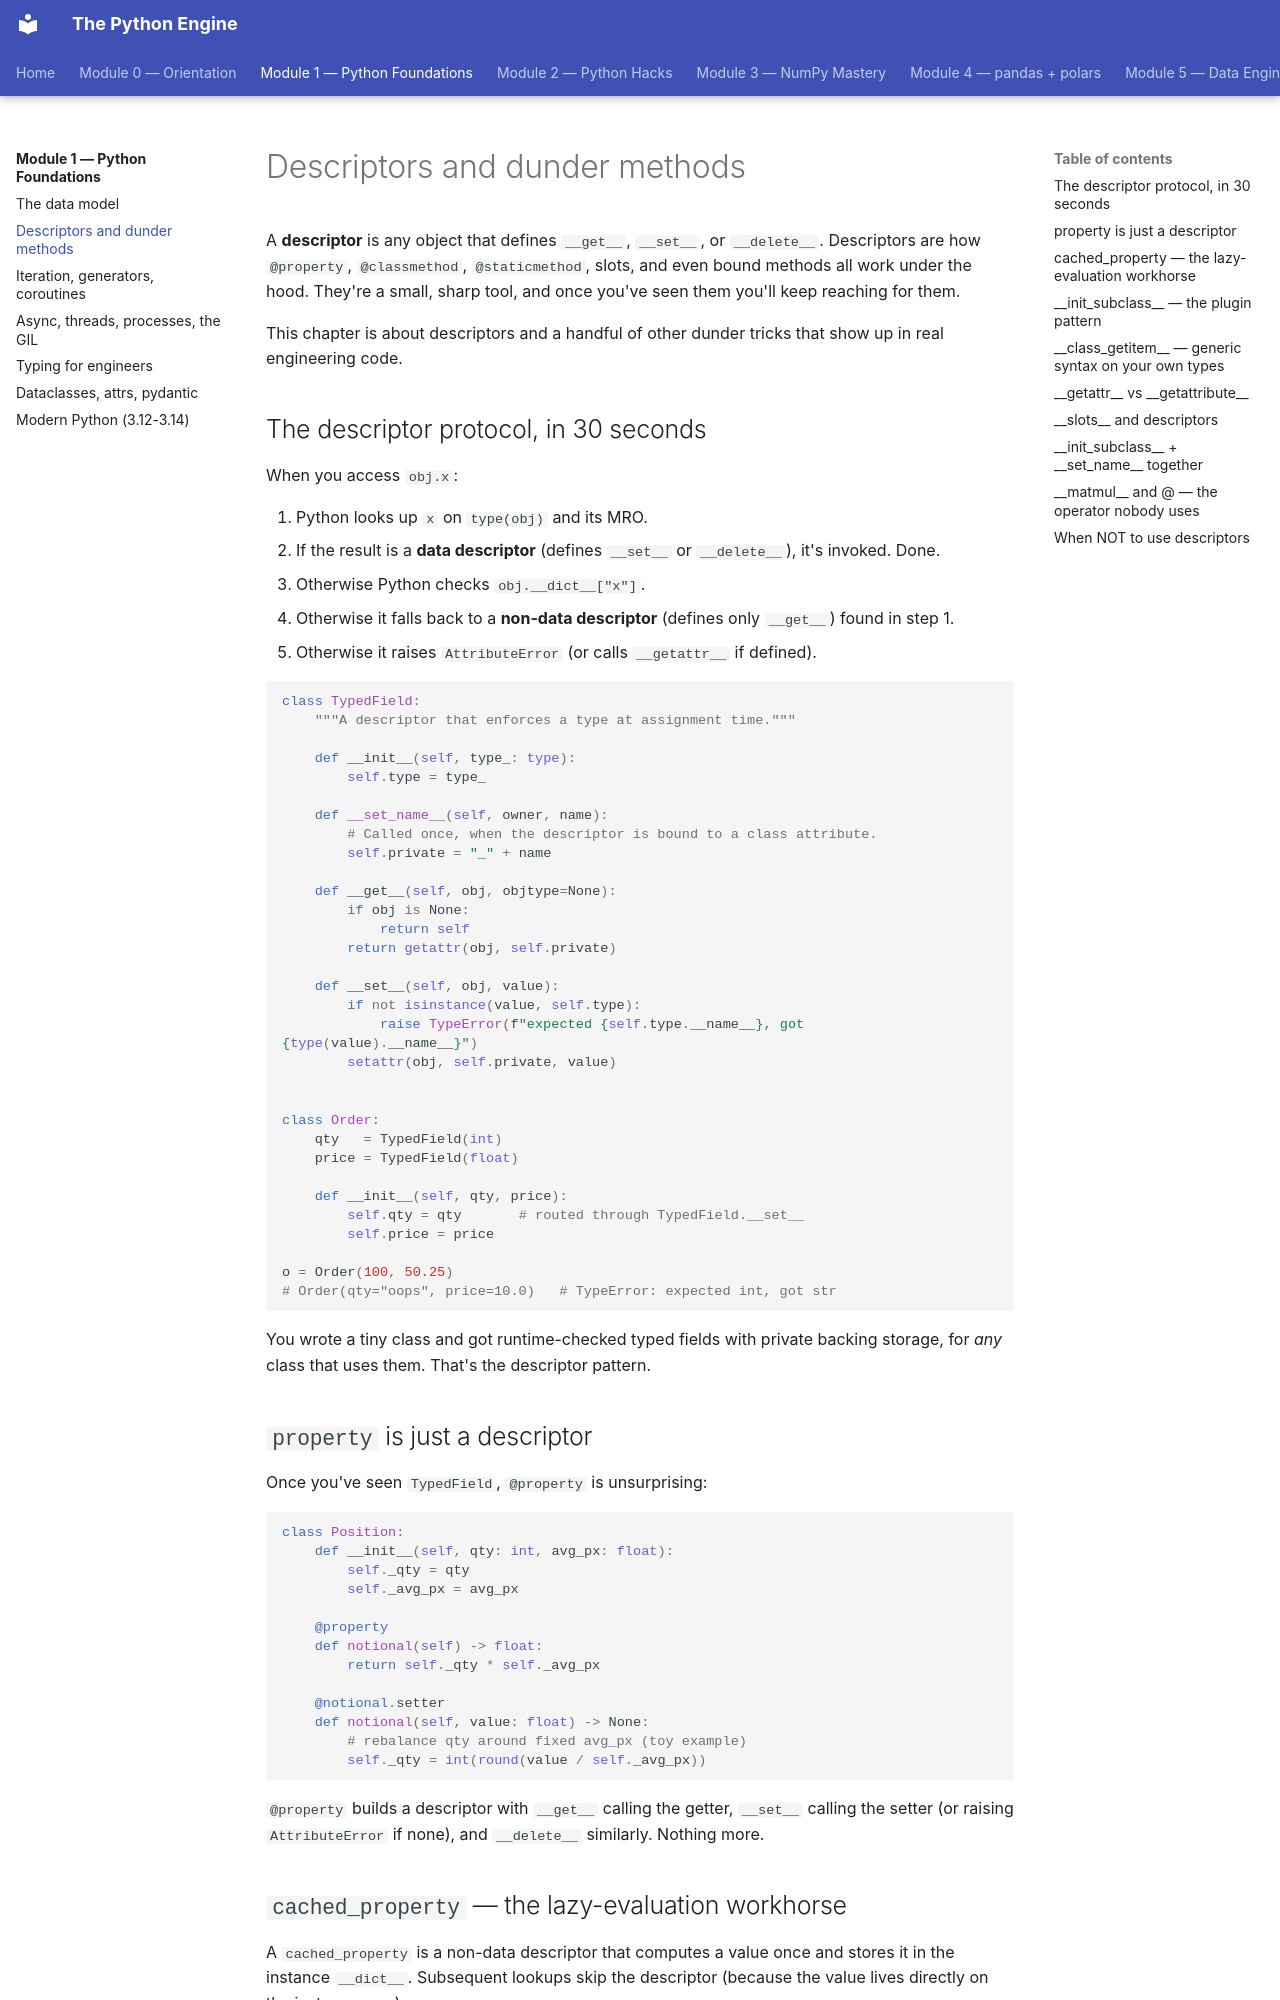

repository: billyribeiro-ux/python-engine · page: 01-python-foundations/02-descriptors/index.html · generator: mkdocs

# Descriptors and dunder methods

A **descriptor** is any object that defines `__get__`, `__set__`, or `__delete__`. Descriptors are how `@property`, `@classmethod`, `@staticmethod`, slots, and even bound methods all work under the hood. They're a small, sharp tool, and once you've seen them you'll keep reaching for them.

This chapter is about descriptors and a handful of other dunder tricks that show up in real engineering code.

## The descriptor protocol, in 30 seconds

When you access `obj.x`:

1. Python looks up `x` on `type(obj)` and its MRO.
2. If the result is a **data descriptor** (defines `__set__` or `__delete__`), it's invoked. Done.
3. Otherwise Python checks `obj.__dict__["x"]`.
4. Otherwise it falls back to a **non-data descriptor** (defines only `__get__`) found in step 1.
5. Otherwise it raises `AttributeError` (or calls `__getattr__` if defined).

```python
class TypedField:
    """A descriptor that enforces a type at assignment time."""

    def __init__(self, type_: type):
        self.type = type_

    def __set_name__(self, owner, name):
        # Called once, when the descriptor is bound to a class attribute.
        self.private = "_" + name

    def __get__(self, obj, objtype=None):
        if obj is None:
            return self
        return getattr(obj, self.private)

    def __set__(self, obj, value):
        if not isinstance(value, self.type):
            raise TypeError(f"expected {self.type.__name__}, got {type(value).__name__}")
        setattr(obj, self.private, value)


class Order:
    qty   = TypedField(int)
    price = TypedField(float)

    def __init__(self, qty, price):
        self.qty = qty       # routed through TypedField.__set__
        self.price = price

o = Order(100, 50.25)
# Order(qty="oops", price=10.0)   # TypeError: expected int, got str
```

You wrote a tiny class and got runtime-checked typed fields with private backing storage, for *any* class that uses them. That's the descriptor pattern.

## `property` is just a descriptor

Once you've seen `TypedField`, `@property` is unsurprising:

```python
class Position:
    def __init__(self, qty: int, avg_px: float):
        self._qty = qty
        self._avg_px = avg_px

    @property
    def notional(self) -> float:
        return self._qty * self._avg_px

    @notional.setter
    def notional(self, value: float) -> None:
        # rebalance qty around fixed avg_px (toy example)
        self._qty = int(round(value / self._avg_px))
```

`@property` builds a descriptor with `__get__` calling the getter, `__set__` calling the setter (or raising `AttributeError` if none), and `__delete__` similarly. Nothing more.
